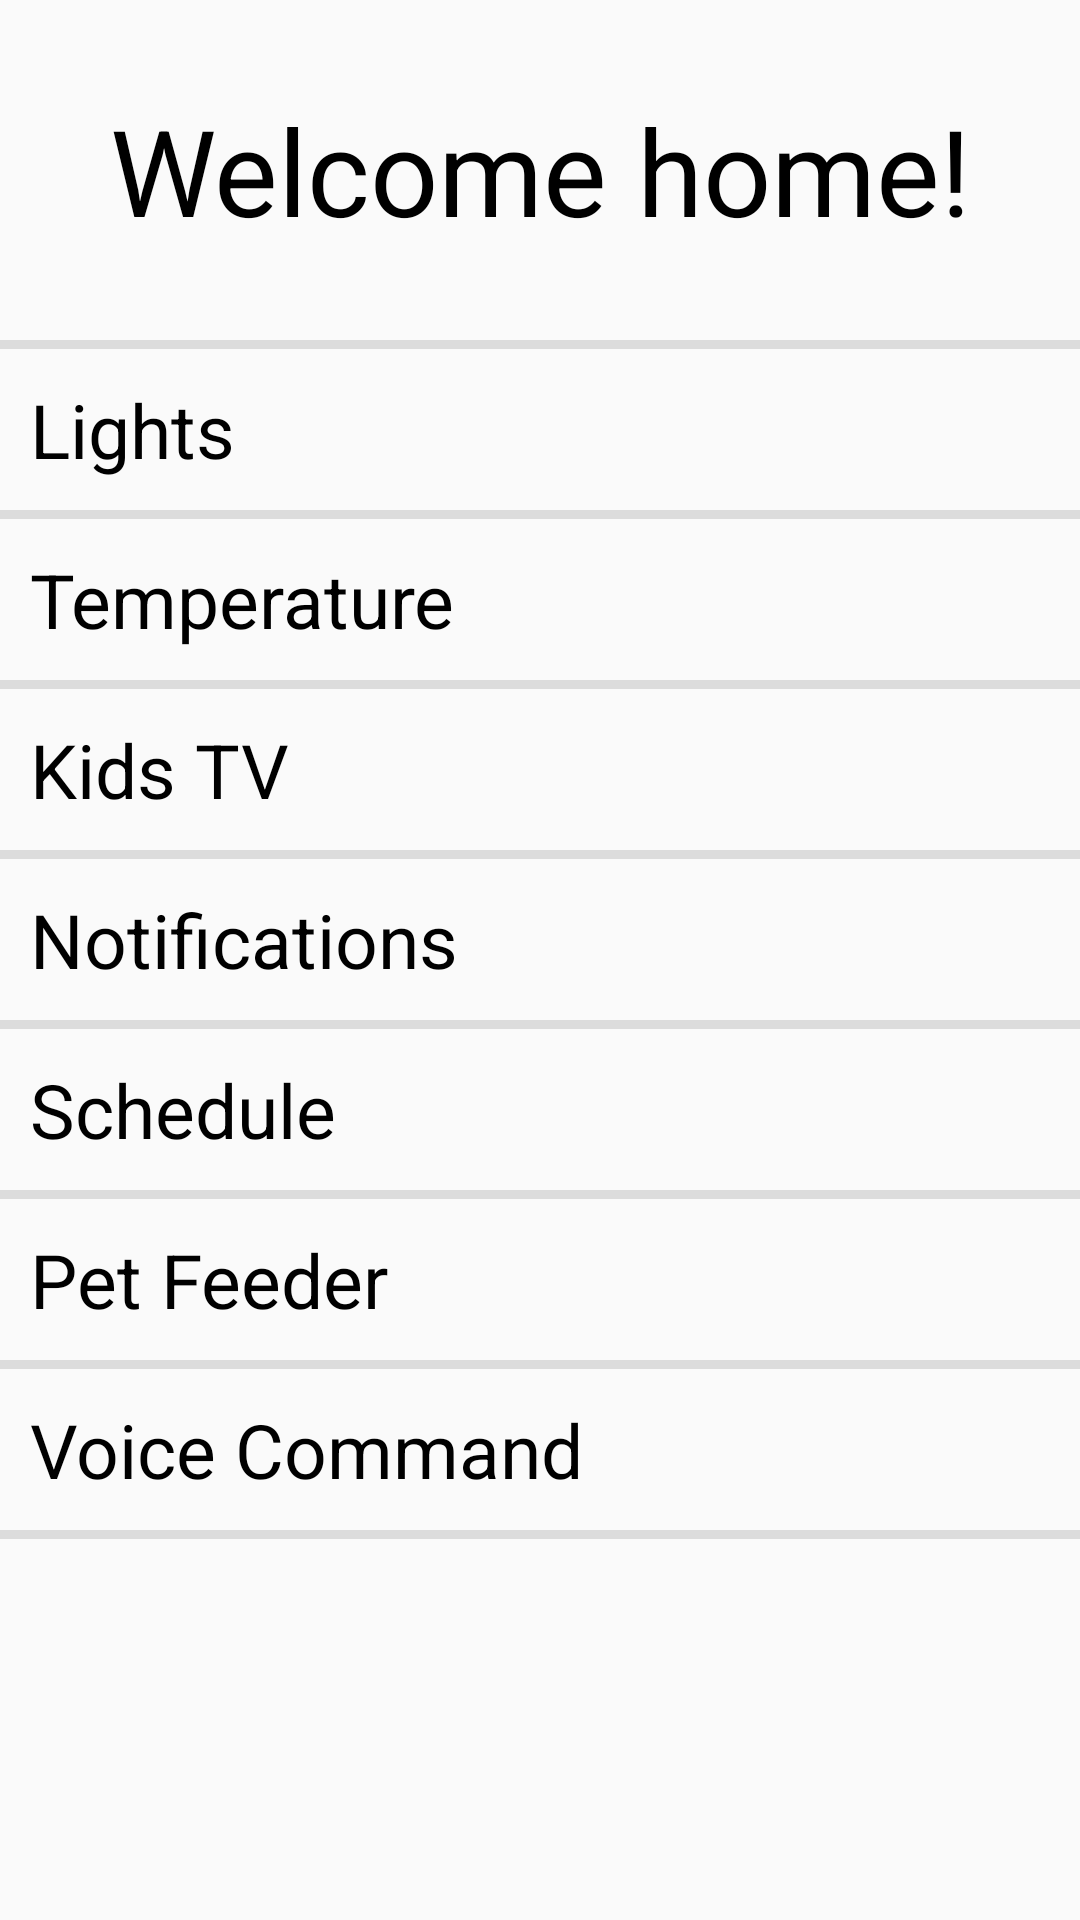

Reconstruct the res/layout file that produces this screen, plus the resources it refers to.
<!-- AndroidManifest.xml: application theme Theme.Uidproject -->
<!-- res/layout/homepage.xml -->
<?xml version="1.0" encoding="utf-8"?>
<LinearLayout xmlns:android="http://schemas.android.com/apk/res/android"
    xmlns:app="http://schemas.android.com/apk/res-auto"
    android:orientation="vertical"
    android:layout_width="match_parent"
    android:layout_height="match_parent">

    <TextView
        android:id="@+id/home"
        android:layout_width="match_parent"
        android:layout_height="wrap_content"
        android:textSize="40sp"
        android:layout_marginTop="30dp"
        android:layout_marginBottom="30dp"
        android:textAlignment="center"
        android:textColor="@color/black"
        android:text="@string/welcome_home" />
    <View style="@style/Divider"/>
    <TextView
        android:id="@+id/lights"
        android:layout_width="match_parent"
        android:layout_height="wrap_content"
        android:text="@string/lights"
        android:layout_marginTop="10dp"
        android:layout_marginBottom="10dp"
        android:layout_marginStart="10dp"
        android:clickable="true"
        android:textSize="25sp" />
    <View style="@style/Divider"/>
    <TextView
        android:id="@+id/temperature"
        android:layout_width="match_parent"
        android:layout_height="wrap_content"
        android:text="@string/temperature"
        android:layout_marginTop="10dp"
        android:layout_marginBottom="10dp"
        android:layout_marginStart="10dp"
        android:clickable="true"
        android:textSize="25sp" />
    <View style="@style/Divider"/>
    <TextView
        android:id="@+id/kids_tv"
        android:layout_width="match_parent"
        android:layout_height="wrap_content"
        android:text="@string/kids_tv"
        android:layout_marginTop="10dp"
        android:layout_marginBottom="10dp"
        android:layout_marginStart="10dp"
        android:clickable="true"
        android:textSize="25sp" />
    <View style="@style/Divider"/>
    <TextView
        android:id="@+id/notifications"
        android:layout_width="match_parent"
        android:layout_height="wrap_content"
        android:text="@string/notifications"
        android:layout_marginTop="10dp"
        android:layout_marginBottom="10dp"
        android:layout_marginStart="10dp"
        android:clickable="true"
        android:textSize="25sp" />
    <View style="@style/Divider"/>
    <TextView
        android:id="@+id/schedule"
        android:layout_width="match_parent"
        android:layout_height="wrap_content"
        android:text="@string/schedule"
        android:layout_marginTop="10dp"
        android:layout_marginBottom="10dp"
        android:layout_marginStart="10dp"
        android:clickable="true"
        android:textSize="25sp" />
    <View style="@style/Divider"/>
    <TextView
        android:id="@+id/petFeeder"
        android:layout_width="match_parent"
        android:layout_height="wrap_content"
        android:text="@string/pet_feeder"
        android:layout_marginTop="10dp"
        android:layout_marginBottom="10dp"
        android:layout_marginStart="10dp"
        android:clickable="true"
        android:textSize="25sp" />
    <View style="@style/Divider"/>
    <TextView
        android:id="@+id/voiceCommand"
        android:layout_width="match_parent"
        android:layout_height="wrap_content"
        android:text="@string/voice_command"
        android:layout_marginTop="10dp"
        android:layout_marginBottom="10dp"
        android:layout_marginStart="10dp"
        android:clickable="true"
        android:textSize="25sp" />
    <View style="@style/Divider"/>

</LinearLayout>
<!-- resources referenced by this layout -->
<resources>
  <color name="black">#FF000000</color>
  <string name="kids_tv">Kids TV</string>
  <string name="lights">Lights</string>
  <string name="notifications">Notifications </string>
  <string name="pet_feeder">Pet Feeder</string>
  <string name="schedule">Schedule</string>
  <string name="temperature">Temperature</string>
  <string name="voice_command">Voice Command</string>
  <string name="welcome_home">Welcome home!</string>
  <style name="Divider">
          <item name="android:layout_width">match_parent</item>
          <item name="android:layout_height">3dp</item>
          <item name="android:background">?android:attr/listDivider</item>
      </style>
  <style name="Theme.Uidproject" parent="android:Theme.Material.Light.DarkActionBar">
          <item name="android:textColor">#000</item>
          <item name="android:actionMenuTextColor">@color/white</item>
          <item name="android:colorPrimary">@color/purple_200</item>
          <item name="android:colorButtonNormal">@color/hospital_green</item>
      </style>
  <color name="white">#FFFFFFFF</color>
  <color name="purple_200">#FFBB86FC</color>
  <color name="hospital_green">#B9EB72</color>
</resources>
